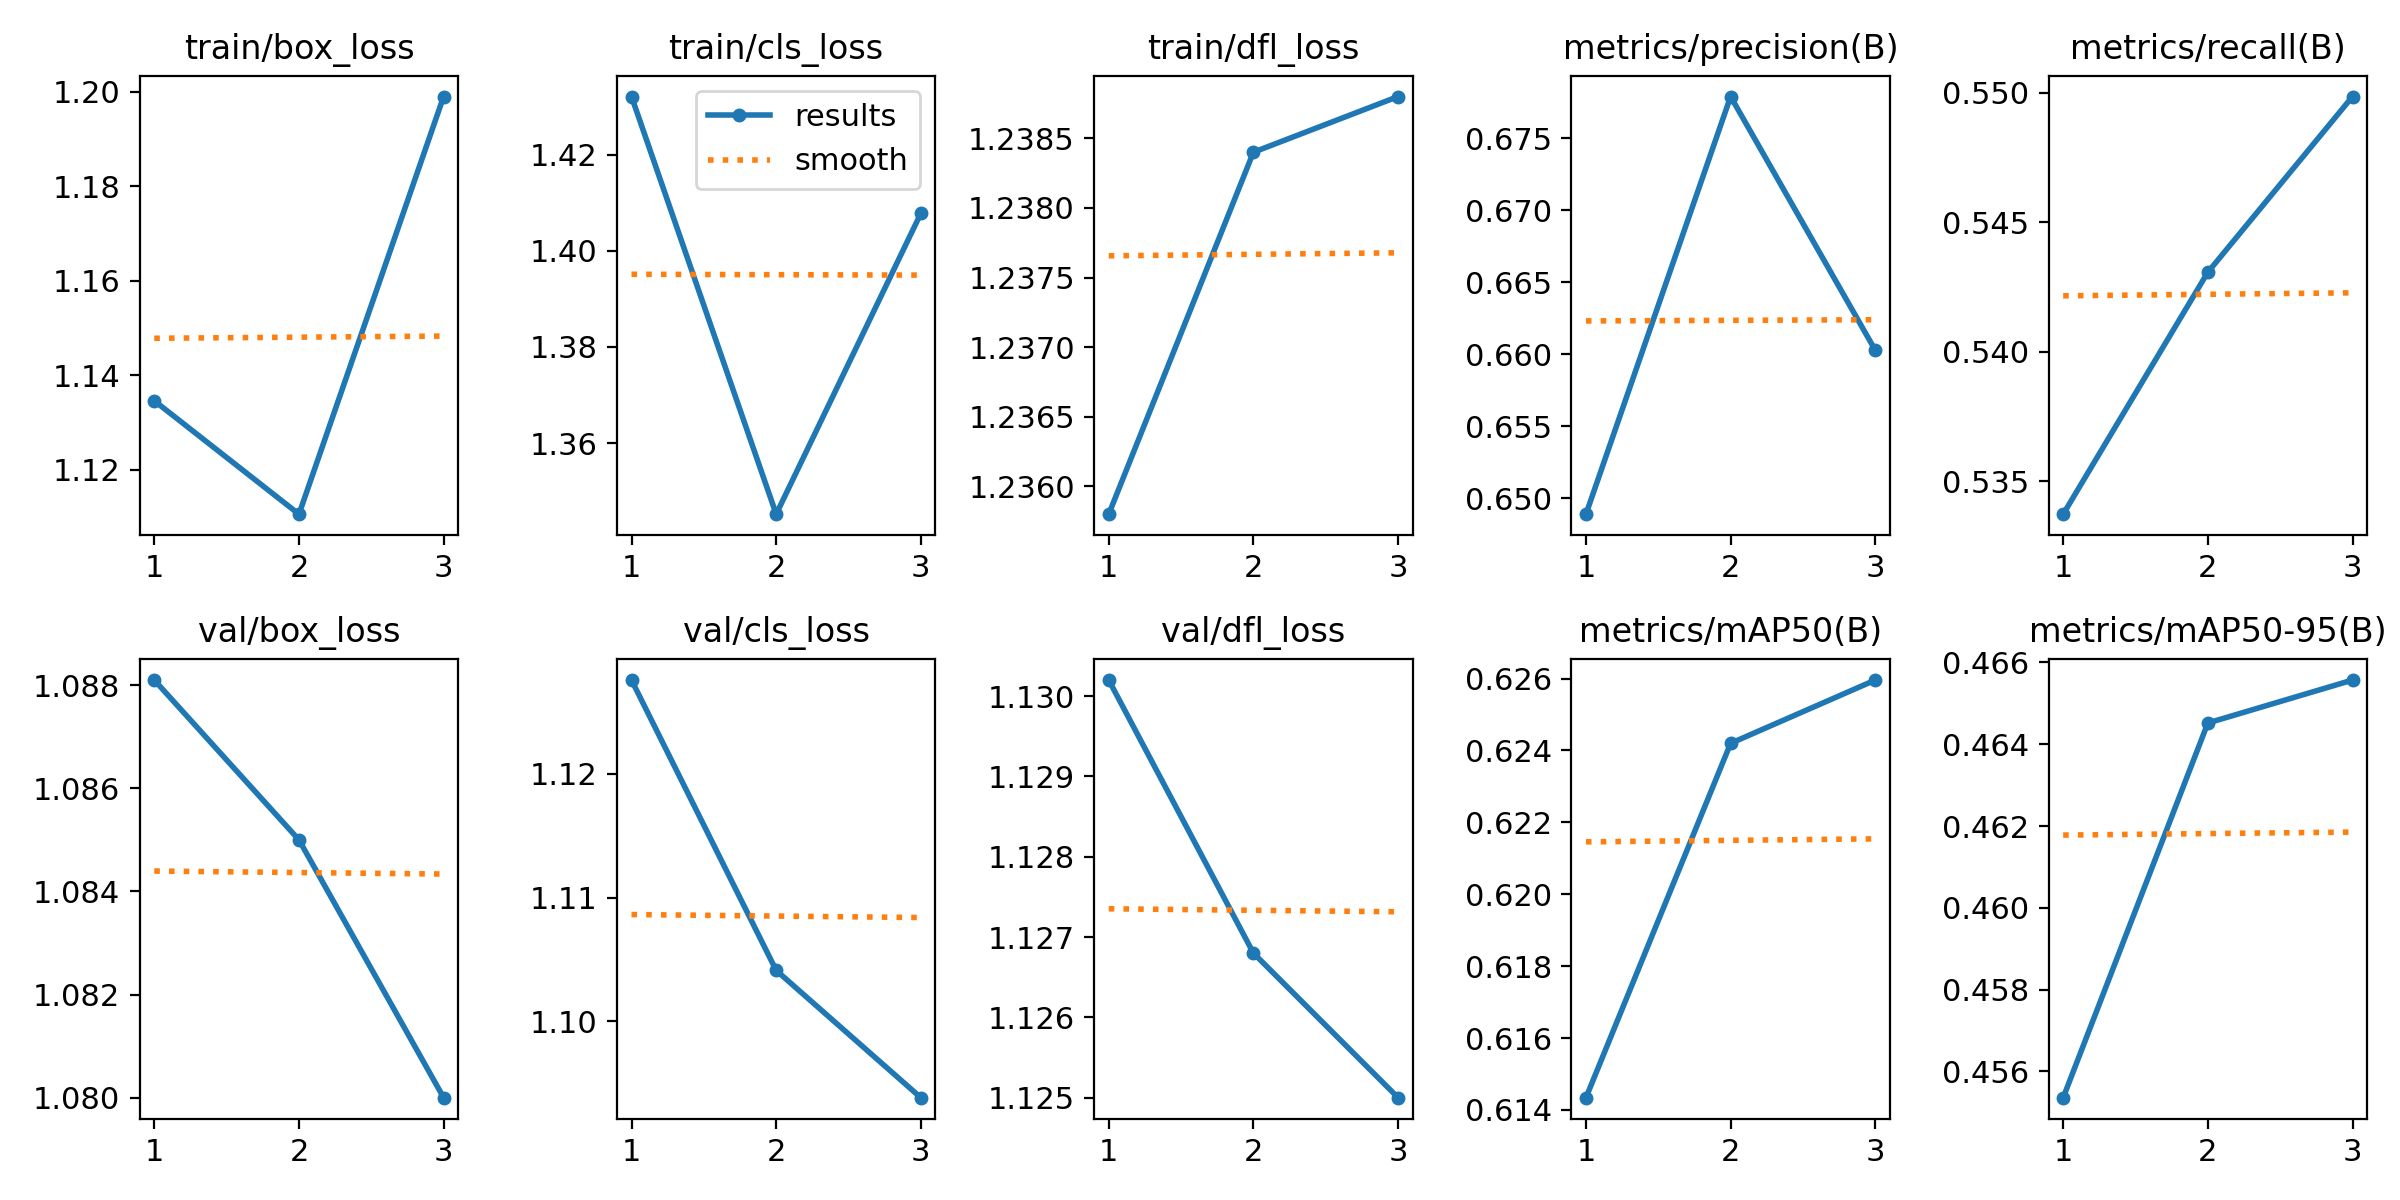

The table this chart was drawn from, first rows:
epoch, train/box_loss, train/cls_loss, train/dfl_loss, metrics/precision(B), metrics/recall(B), metrics/mAP50(B), metrics/mAP50-95(B), val/box_loss, val/cls_loss, val/dfl_loss, lr/pg0, lr/pg1, lr/pg2
1, 1.135, 1.432, 1.236, 0.6489, 0.5337, 0.6143, 0.4554, 1.088, 1.128, 1.13, 8.33e-06, 8.33e-06, 8.33e-06
2, 1.111, 1.345, 1.238, 0.6779, 0.5431, 0.6242, 0.4645, 1.085, 1.104, 1.127, 1.196e-05, 1.196e-05, 1.196e-05
3, 1.199, 1.408, 1.239, 0.6603, 0.5498, 0.626, 0.4656, 1.08, 1.094, 1.125, 9.3058e-06, 9.3058e-06, 9.3058e-06
